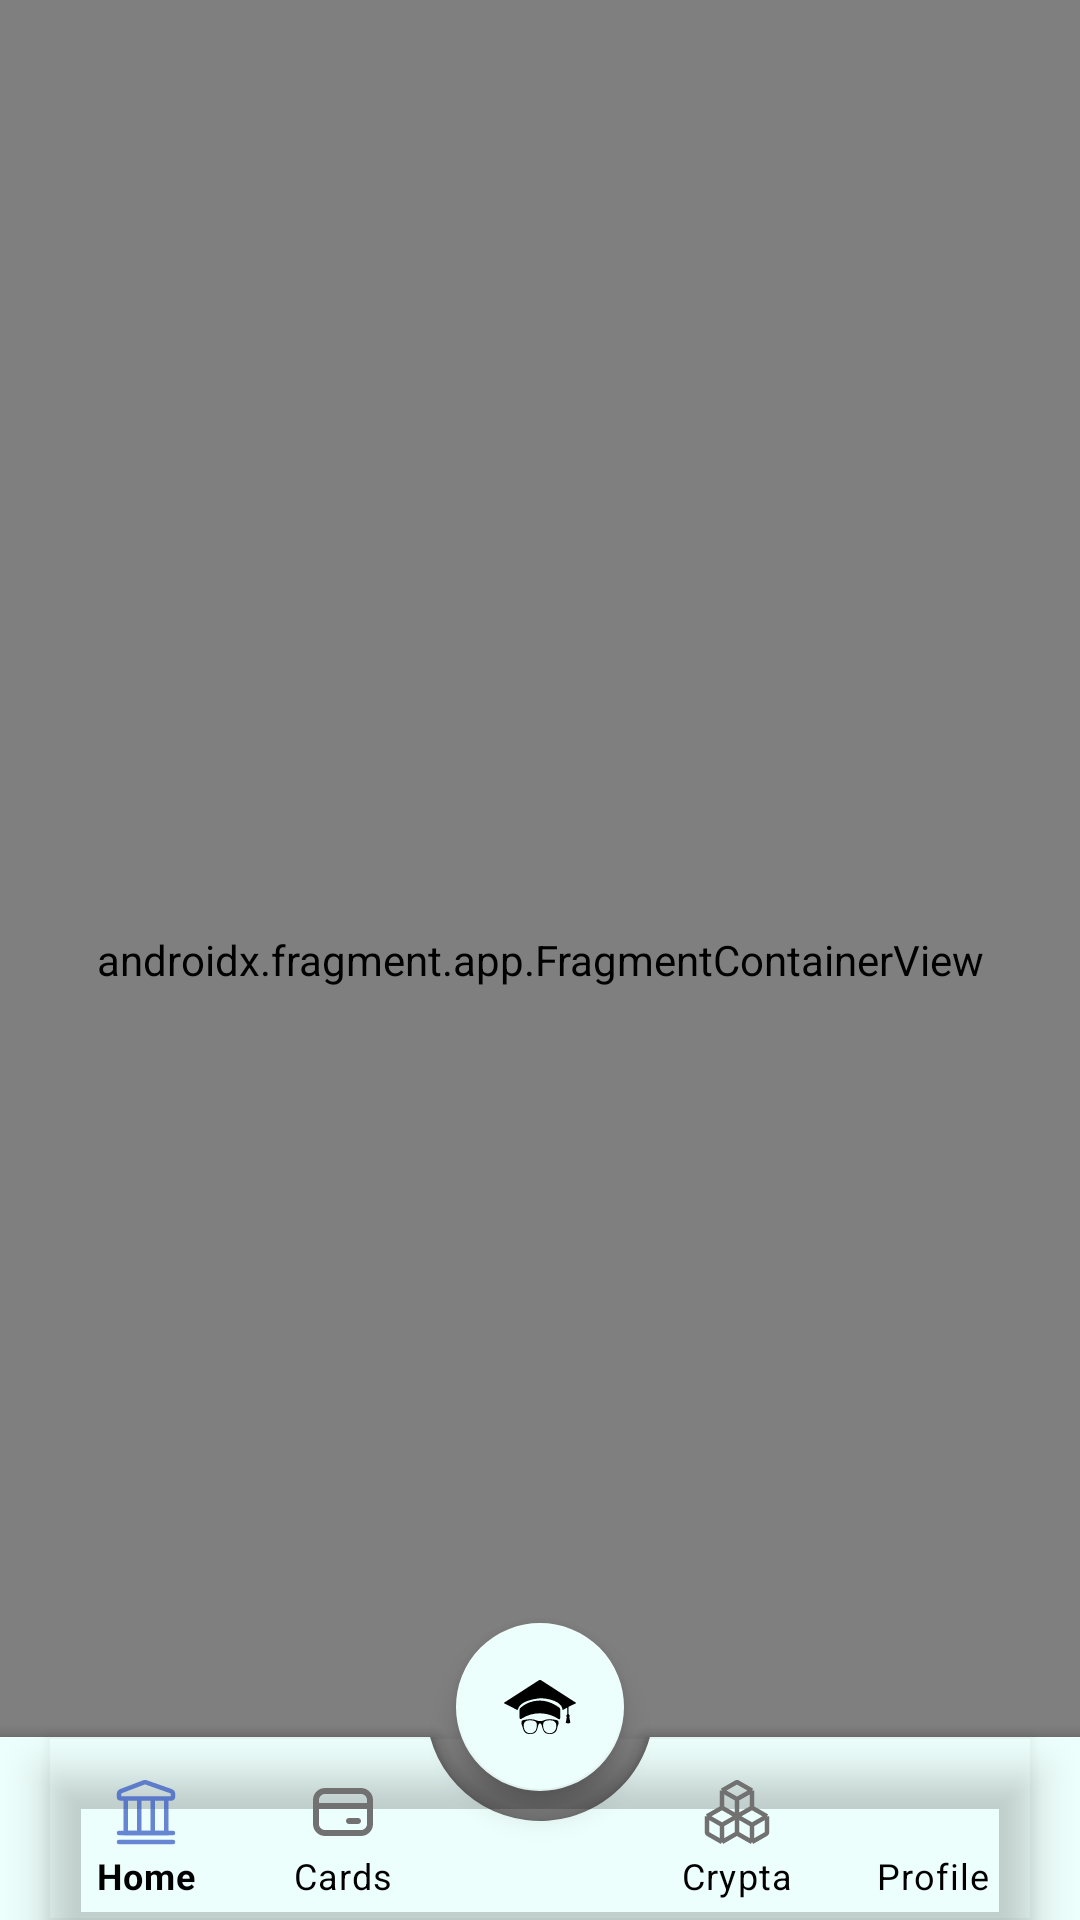

Reconstruct the res/layout file that produces this screen, plus the resources it refers to.
<!-- AndroidManifest.xml: application theme Theme.GeekBankAndroid -->
<!-- res/layout/flow_fragment_main.xml -->
<?xml version="1.0" encoding="utf-8"?>
<androidx.coordinatorlayout.widget.CoordinatorLayout xmlns:android="http://schemas.android.com/apk/res/android"
    xmlns:app="http://schemas.android.com/apk/res-auto"
    xmlns:tools="http://schemas.android.com/tools"
    android:layout_width="match_parent"
    android:layout_height="match_parent"
    android:background="@color/white"
    tools:context=".presentation.ui.fragments.main.MainFlowFragment">

    <androidx.fragment.app.FragmentContainerView
        android:id="@+id/nav_host_fragment_main"
        android:name="androidx.navigation.fragment.NavHostFragment"
        android:layout_width="match_parent"
        android:layout_height="match_parent"
        app:defaultNavHost="true"
        app:layout_constraintBottom_toTopOf="@id/bottomNavigationView"
        app:layout_constraintLeft_toLeftOf="parent"
        app:layout_constraintRight_toRightOf="parent"
        app:navGraph="@navigation/main_graph" />

    <com.google.android.material.bottomappbar.BottomAppBar
        android:id="@+id/bottomAppBar"
        android:layout_width="match_parent"
        android:layout_height="wrap_content"
        android:layout_gravity="bottom"
        android:backgroundTint="@color/bottom_sheet_color"
        app:fabCradleMargin="10dp"
        app:fabCradleRoundedCornerRadius="0dp"
        app:fabCradleVerticalOffset="10dp">

        <com.google.android.material.bottomnavigation.BottomNavigationView
            android:id="@+id/bottomNavigationView"
            android:layout_width="match_parent"
            android:layout_height="wrap_content"
            android:layout_marginEnd="16dp"
            android:background="@android:color/transparent"
            android:paddingTop="5dp"
            app:itemHorizontalTranslationEnabled="true"
            app:itemIconTint="@color/main_menu"
            app:itemRippleColor="@color/colorHint2"
            app:itemTextColor="@color/black"
            app:labelVisibilityMode="labeled"
            app:layout_anchor="@id/nav_host_fragment_main"
            app:layout_behavior=".utils.BottomNavigationBehavior"
            app:layout_anchorGravity="bottom"
            app:layout_constraintBottom_toBottomOf="parent"
            app:menu="@menu/bottom_navigation" />

        <com.google.android.material.bottomnavigation.BottomNavigationView
            android:id="@+id/bottomNavigationView2"
            android:layout_width="match_parent"
            android:layout_height="match_parent"
            android:layout_marginEnd="16dp"
            android:background="@android:color/transparent"
            app:menu="@menu/bottom_navigation" />

    </com.google.android.material.bottomappbar.BottomAppBar>

    <View
        android:id="@+id/fab_view"
        android:layout_width="100dp"
        android:layout_height="100dp"
        android:layout_marginBottom="12dp"
        app:layout_anchor="@id/bottomAppBar"
        app:layout_anchorGravity="center" />

    <com.google.android.material.floatingactionbutton.FloatingActionButton
        android:id="@+id/fab"
        android:layout_width="wrap_content"
        android:layout_height="wrap_content"
        android:src="@drawable/ic_icon"
        app:backgroundTint="@color/bottom_sheet_color"
        app:layout_anchor="@id/bottomAppBar"
        tools:ignore="ContentDescription" />

</androidx.coordinatorlayout.widget.CoordinatorLayout>
<!-- resources referenced by this layout -->
<resources>
  <color name="black">#FF000000</color>
  <color name="bottom_sheet_color">#EDFFFC</color>
  <color name="colorHint2">#717171</color>
  <color name="white">#FFFFFFFF</color>
  <!-- drawable ic_icon: vector/xml drawable (drawable, 2809 chars, omitted) -->
  <style name="Theme.GeekBankAndroid" parent="Theme.MaterialComponents.DayNight.NoActionBar">
          
          <item name="colorPrimary">@color/purple_500</item>
          <item name="colorPrimaryVariant">@color/purple_700</item>
          <item name="colorOnPrimary">@color/white</item>
          
          <item name="colorSecondary">@color/teal_200</item>
          <item name="colorSecondaryVariant">@color/teal_700</item>
          <item name="colorOnSecondary">@color/black</item>
          
          <item name="android:statusBarColor">@color/black</item>
          <item name="colorPrimaryDark">@color/black</item>
          
      </style>
  <color name="purple_500">#FF6200EE</color>
  <color name="purple_700">#FF3700B3</color>
  <color name="teal_200">#FF03DAC5</color>
  <color name="teal_700">#FF018786</color>
</resources>
